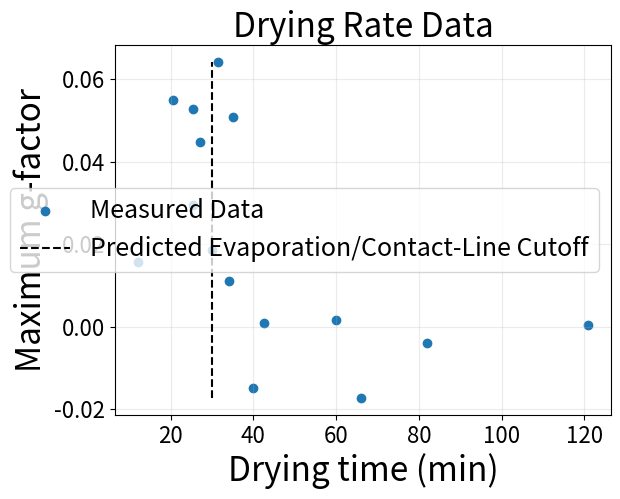

Recreate this plot in Python.
from matplotlib import pyplot as plt


dt = [12, 25.5, 30, 34, 42.5,	60, 121, 35, 31.5, 66, 82, 25.5, 20.5, 27, 40]
gfs = [0.0157, .0295,	0.0185,	0.0112,	0.0009,	0.00157, 0.0004, 0.0508, 0.0642, -0.0173, -0.0039, 0.0528, 0.055, 0.0447, -0.0149]

inds = sorted(list(range(len(dt))), key = lambda i : dt[i])

dt = [dt[i] for i in inds]
gfs = [gfs[i] for i in inds]


plt.rcParams.update({
        "font.size": 16,
        "axes.labelsize": 16,
        "axes.titlesize": 24,
        "xtick.labelsize": 16,
        "ytick.labelsize": 16,
        "legend.fontsize": 16,
    })


plt.scatter(dt, gfs, label='Measured Data')
plt.plot((30, 30), (min(gfs), max(gfs)), 'k--', label='Predicted Evaporation/Contact-Line Cutoff')

plt.title('Drying Rate Data')
plt.xlabel('Drying time (min)', fontsize=24)
plt.ylabel('Maximum g-factor', fontsize=24)
plt.legend(fontsize=18)
plt.grid(alpha=.25)

plt.show()
